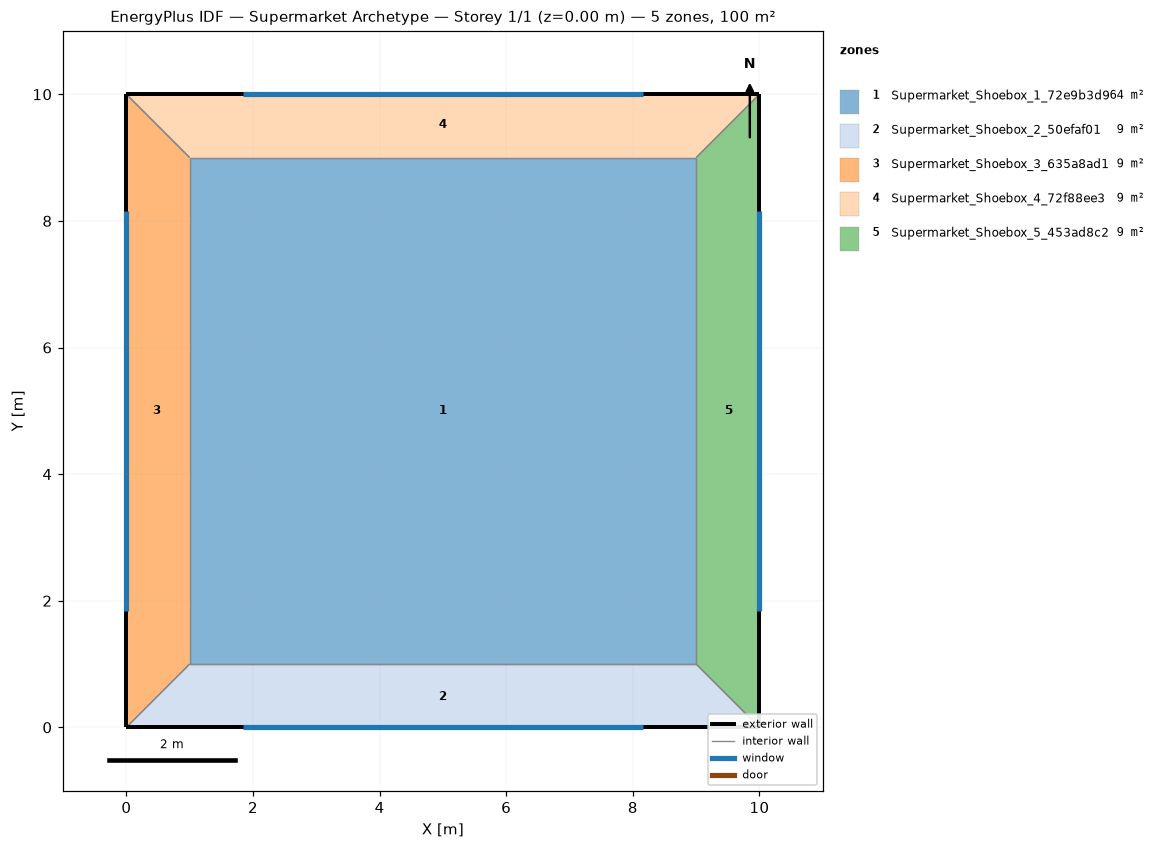
=== STOREY PLAN SPEC (per zone: floor XY polygon, exterior-wall plan segments, windows/doors) ===
zone 1: Supermarket_Shoebox_1_72e9b3d9  (64.0 m²)
  floor: (9.00, 9.00) (9.00, 1.00) (1.00, 1.00) (1.00, 9.00)
  interior walls: 4
zone 2: Supermarket_Shoebox_2_50efaf01  (9.0 m²)
  floor: (9.00, 1.00) (10.00, 0.00) (0.00, 0.00) (1.00, 1.00)
  exterior wall: (0.00, 0.00) – (10.00, 0.00)  [10.0 m]
    window: (1.84, 0.00) – (8.16, 0.00)  [12.0 m²]
  interior walls: 3
zone 3: Supermarket_Shoebox_3_635a8ad1  (9.0 m²)
  floor: (0.00, 10.00) (1.00, 9.00) (1.00, 1.00) (0.00, 0.00)
  exterior wall: (0.00, 10.00) – (0.00, 0.00)  [10.0 m]
    window: (0.00, 8.16) – (0.00, 1.84)  [12.0 m²]
  interior walls: 3
zone 4: Supermarket_Shoebox_4_72f88ee3  (9.0 m²)
  floor: (10.00, 10.00) (9.00, 9.00) (1.00, 9.00) (0.00, 10.00)
  exterior wall: (10.00, 10.00) – (0.00, 10.00)  [10.0 m]
    window: (8.16, 10.00) – (1.84, 10.00)  [12.0 m²]
  interior walls: 3
zone 5: Supermarket_Shoebox_5_453ad8c2  (9.0 m²)
  floor: (10.00, 10.00) (10.00, 0.00) (9.00, 1.00) (9.00, 9.00)
  exterior wall: (10.00, 0.00) – (10.00, 10.00)  [10.0 m]
    window: (10.00, 1.84) – (10.00, 8.16)  [12.0 m²]
  interior walls: 3

=== DERIVED (storey summary) ===
Building: Supermarket Archetype
Storey: 1 of 1  (floor level z = 0.00 m)
Storey gross floor area: 100.0 m²
Zones on this storey: 5
  - Supermarket_Shoebox_1_72e9b3d9: floor 64.0 m²
  - Supermarket_Shoebox_2_50efaf01: floor 9.0 m²; exterior wall 10.0 m (30.0 m²); 1 window(s) 12.0 m²; WWR 40.0%
  - Supermarket_Shoebox_3_635a8ad1: floor 9.0 m²; exterior wall 10.0 m (30.0 m²); 1 window(s) 12.0 m²; WWR 40.0%
  - Supermarket_Shoebox_4_72f88ee3: floor 9.0 m²; exterior wall 10.0 m (30.0 m²); 1 window(s) 12.0 m²; WWR 40.0%
  - Supermarket_Shoebox_5_453ad8c2: floor 9.0 m²; exterior wall 10.0 m (30.0 m²); 1 window(s) 12.0 m²; WWR 40.0%
Zone adjacency (shared interzone walls):
  - Supermarket_Shoebox_1_72e9b3d9 ↔ Supermarket_Shoebox_2_50efaf01
  - Supermarket_Shoebox_1_72e9b3d9 ↔ Supermarket_Shoebox_3_635a8ad1
  - Supermarket_Shoebox_1_72e9b3d9 ↔ Supermarket_Shoebox_4_72f88ee3
  - Supermarket_Shoebox_1_72e9b3d9 ↔ Supermarket_Shoebox_5_453ad8c2
  - Supermarket_Shoebox_2_50efaf01 ↔ Supermarket_Shoebox_3_635a8ad1
  - Supermarket_Shoebox_2_50efaf01 ↔ Supermarket_Shoebox_5_453ad8c2
  - Supermarket_Shoebox_3_635a8ad1 ↔ Supermarket_Shoebox_4_72f88ee3
  - Supermarket_Shoebox_4_72f88ee3 ↔ Supermarket_Shoebox_5_453ad8c2